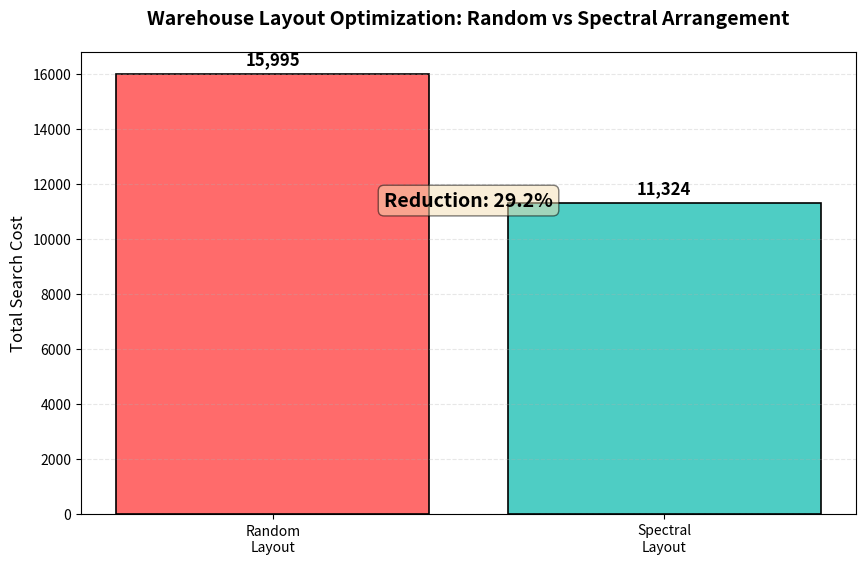

Write Python code to recreate this figure.
"""
Warehouse Layout Optimization via Spectral Graph Theory
========================================================

This script implements a spectral relaxation approach to optimize warehouse 
shelf arrangement. The goal is to minimize total search time by considering:
1. Retrieval frequency of each part (ABC slotting)
2. Affinity between parts (co-purchase patterns)

The problem is NP-hard (Minimum Linear Arrangement), so we use the Fiedler 
vector of the graph Laplacian to find an approximate optimal arrangement.

Author: Caique Oliveira
"""

import numpy as np
from scipy.linalg import eigh
import matplotlib.pyplot as plt


# ============================================================================
# DATA GENERATION
# ============================================================================

def generate_synthetic_data(n_parts=20, seed=42):
    """
    Generate synthetic warehouse data for testing.
    
    Parameters:
    -----------
    n_parts : int
        Number of distinct parts in the warehouse
    seed : int
        Random seed for reproducibility
    
    Returns:
    --------
    freq : np.ndarray
        Retrieval frequency for each part (orders per week)
    A : np.ndarray
        Affinity matrix (co-purchase counts)
    """
    np.random.seed(seed)
    
    # Retrieval frequency for each part (orders per week)
    freq = np.random.randint(5, 100, size=n_parts)
    
    # Affinity matrix: co-purchase counts
    # 25% chance of affinity between any two parts
    A = np.zeros((n_parts, n_parts))
    for i in range(n_parts):
        for j in range(i + 1, n_parts):
            if np.random.random() < 0.25:
                affinity = np.random.randint(1, 20)
                A[i, j] = A[j, i] = affinity
    
    return freq, A


# ============================================================================
# SPECTRAL ANALYSIS
# ============================================================================

def compute_fiedler_vector(A):
    """
    Compute the Fiedler vector of the affinity graph.
    
    The Fiedler vector is the eigenvector associated with the second-smallest 
    eigenvalue of the combinatorial Laplacian L = D - A.
    
    Parameters:
    -----------
    A : np.ndarray
        Affinity matrix (n x n)
    
    Returns:
    --------
    eigenvalues : np.ndarray
        Eigenvalues of the Laplacian
    eigenvectors : np.ndarray
        Eigenvectors of the Laplacian
    fiedler : np.ndarray
        Fiedler vector (second eigenvector)
    L : np.ndarray
        Combinatorial Laplacian matrix
    """
    # Compute degree matrix
    degrees = A.sum(axis=1)
    D = np.diag(degrees)
    
    # Combinatorial Laplacian
    L = D - A
    
    # Eigendecomposition (eigh for symmetric matrices)
    eigenvalues, eigenvectors = eigh(L)
    
    # Fiedler vector: eigenvector of second-smallest eigenvalue
    fiedler = eigenvectors[:, 1]
    
    return eigenvalues, eigenvectors, fiedler, L


def get_optimal_arrangement(fiedler):
    """
    Get optimal arrangement by sorting Fiedler vector components.
    
    Parameters:
    -----------
    fiedler : np.ndarray
        Fiedler vector
    
    Returns:
    --------
    P_optimal : np.ndarray
        Optimal arrangement (permutation of parts)
    """
    return np.argsort(fiedler)


# ============================================================================
# COST FUNCTION
# ============================================================================

def total_cost(arrangement, freq, A):
    """
    Calculate total search cost for a given arrangement.
    
    C(P) = C1(P) + C2(P)
    where:
    - C1(P) = sum(f_i * p_i): frequency-based cost
    - C2(P) = sum(a_ij * |p_i - p_j|): affinity-based cost
    
    Parameters:
    -----------
    arrangement : np.ndarray
        Permutation of parts (part at position i)
    freq : np.ndarray
        Retrieval frequency for each part
    A : np.ndarray
        Affinity matrix
    
    Returns:
    --------
    cost : float
        Total search cost
    """
    n = len(arrangement)
    
    # Map each part to its position (1-indexed)
    pos = np.zeros(n)
    for idx, part in enumerate(arrangement):
        pos[part] = idx + 1
    
    # Frequency cost: high-demand parts should be close to door (position 1)
    c1 = np.sum(freq * pos)
    
    # Affinity cost: co-purchased parts should be close together
    c2 = 0.0
    for i in range(n):
        for j in range(i + 1, n):
            if A[i, j] > 0:
                c2 += A[i, j] * abs(pos[i] - pos[j])
    
    return c1 + c2


# ============================================================================
# ROBUSTNESS ANALYSIS
# ============================================================================

def analyze_spectral_gap(eigenvalues):
    """
    Analyze spectral gap for Fiedler vector stability.
    
    The spectral gap Δ = min(λ_2 - λ_1, λ_3 - λ_2) determines the stability 
    of the Fiedler vector under perturbations (Davis-Kahan theorem).
    
    Parameters:
    -----------
    eigenvalues : np.ndarray
        Eigenvalues of the Laplacian (sorted)
    
    Returns:
    --------
    lambda_2 : float
        Second smallest eigenvalue
    lambda_3 : float
        Third smallest eigenvalue
    spectral_gap : float
        Spectral gap Δ
    """
    lambda_2 = eigenvalues[1]
    lambda_3 = eigenvalues[2]
    
    # Spectral gap: distance to nearest eigenvalue
    spectral_gap = min(lambda_2 - eigenvalues[0], lambda_3 - lambda_2)
    
    return lambda_2, lambda_3, spectral_gap


def analyze_cost_landscape(P_optimal, freq, A, cost_opt):
    """
    Analyze cost landscape flatness by testing adjacent swaps.
    
    Parameters:
    -----------
    P_optimal : np.ndarray
        Optimal arrangement
    freq : np.ndarray
        Retrieval frequency
    A : np.ndarray
        Affinity matrix
    cost_opt : float
        Cost of optimal arrangement
    
    Returns:
    --------
    max_swap : float
        Maximum cost change from single adjacent swap
    mean_swap : float
        Mean cost change from adjacent swaps
    """
    P_opt_list = list(P_optimal)
    swap_costs = []
    
    # Test swapping each pair of adjacent positions
    for k in range(len(P_opt_list) - 1):
        P_swapped = P_opt_list.copy()
        P_swapped[k], P_swapped[k+1] = P_swapped[k+1], P_swapped[k]
        
        cost_swapped = total_cost(np.array(P_swapped), freq, A)
        delta_k = cost_swapped - cost_opt
        swap_costs.append(abs(delta_k))
    
    max_swap = max(swap_costs)
    mean_swap = np.mean(swap_costs)
    
    return max_swap, mean_swap


# ============================================================================
# VISUALIZATION
# ============================================================================

def plot_cost_comparison(cost_rand, cost_opt, reduction, filename='layout_comparison.png'):
    """
    Create bar chart comparing random vs spectral layout costs.
    
    Parameters:
    -----------
    cost_rand : float
        Cost of random layout
    cost_opt : float
        Cost of spectral (optimal) layout
    reduction : float
        Percentage cost reduction
    filename : str
        Output filename for the plot
    """
    plt.figure(figsize=(10, 6))
    
    layouts = ['Random\nLayout', 'Spectral\nLayout']
    costs = [cost_rand, cost_opt]
    colors = ['#ff6b6b', '#4ecdc4']
    
    bars = plt.bar(layouts, costs, color=colors, edgecolor='black', linewidth=1.2)
    
    # Add value labels on bars
    for bar, cost in zip(bars, costs):
        plt.text(
            bar.get_x() + bar.get_width()/2, 
            bar.get_height() + 200,
            f'{cost:,.0f}', 
            ha='center', 
            va='bottom', 
            fontsize=12, 
            fontweight='bold'
        )
    
    # Add reduction percentage annotation
    plt.text(
        0.5, 
        max(costs) * 0.7, 
        f'Reduction: {reduction:.1f}%',
        ha='center', 
        fontsize=14, 
        fontweight='bold',
        bbox=dict(boxstyle='round', facecolor='wheat', alpha=0.5)
    )
    
    plt.ylabel('Total Search Cost', fontsize=12)
    plt.title(
        'Warehouse Layout Optimization: Random vs Spectral Arrangement',
        fontsize=14, 
        fontweight='bold', 
        pad=20
    )
    plt.grid(axis='y', alpha=0.3, linestyle='--')
    
    # Save figure
    plt.savefig(filename, dpi=300, bbox_inches='tight')
    print(f"Figure saved as '{filename}'")
    
    plt.close()


# ============================================================================
# MAIN EXECUTION
# ============================================================================

def main():
    """Main execution function."""
    
    # Generate synthetic data
    print("=" * 60)
    print("WAREHOUSE LAYOUT OPTIMIZATION VIA SPECTRAL GRAPH THEORY")
    print("=" * 60)
    
    freq, A = generate_synthetic_data(n_parts=20, seed=42)
    
    # Compute Fiedler vector
    eigenvalues, eigenvectors, fiedler, L = compute_fiedler_vector(A)
    P_optimal = get_optimal_arrangement(fiedler)
    
    # Generate random arrangement for baseline comparison
    np.random.seed(99)
    P_random = np.random.permutation(len(freq))
    
    # Calculate costs
    cost_opt = total_cost(P_optimal, freq, A)
    cost_rand = total_cost(P_random, freq, A)
    reduction = (cost_rand - cost_opt) / cost_rand * 100
    
    # Print main results
    print("\n--- MAIN RESULTS ---")
    print(f"Random layout cost:    {cost_rand:.0f}")
    print(f"Spectral layout cost:  {cost_opt:.0f}")
    print(f"Cost reduction:        {reduction:.1f}%")
    
    # Spectral gap analysis (Davis-Kahan theorem)
    lambda_2, lambda_3, spectral_gap = analyze_spectral_gap(eigenvalues)
    
    print("\n--- DAVIS-KAHAN SPECTRAL GAP ANALYSIS ---")
    print(f"λ_2 (Fiedler eigenvalue):     {lambda_2:.3f}")
    print(f"λ_3 (Third eigenvalue):       {lambda_3:.3f}")
    print(f"Spectral Gap (Δ):             {spectral_gap:.3f}")
    print(f"Interpretation: Large gap relative to expected noise")
    print(f"guarantees Fiedler vector stability.")
    
    # Cost landscape flatness analysis
    max_swap, mean_swap = analyze_cost_landscape(P_optimal, freq, A, cost_opt)
    
    print("\n--- COST LANDSCAPE FLATNESS ---")
    print(f"Max cost change (single swap):   {max_swap:.0f}")
    print(f"Mean cost change (single swap):  {mean_swap:.0f}")
    print(f"Total optimal cost:              {cost_opt:.0f}")
    print(f"Max swap as % of total:          {max_swap/cost_opt*100:.2f}%")
    print(f"Interpretation: Flat landscape means small deviations")
    print(f"from optimum have minimal impact.")
    
    # Generate table data for LaTeX article
    print("\n--- TABLE DATA FOR LATEX ARTICLE ---")
    print("Position & Part & Frequency & Fiedler Value \\\\")
    print("\\hline")
    for pos, part_idx in enumerate(P_optimal[:10], 1):
        part_name = f"Part_{part_idx + 1}"
        freq_val = freq[part_idx]
        fiedler_val = fiedler[part_idx]
        print(f"{pos} & {part_name} & {freq_val} & ${fiedler_val:.3f}$ \\\\")
    
    # Generate visualization
    print("\n--- GENERATING VISUALIZATION ---")
    plot_cost_comparison(cost_rand, cost_opt, reduction)
    
    print("\n" + "=" * 60)
    print("Analysis complete. Check 'layout_comparison.png' for visualization.")
    print("=" * 60)


if __name__ == "__main__":
    main()
